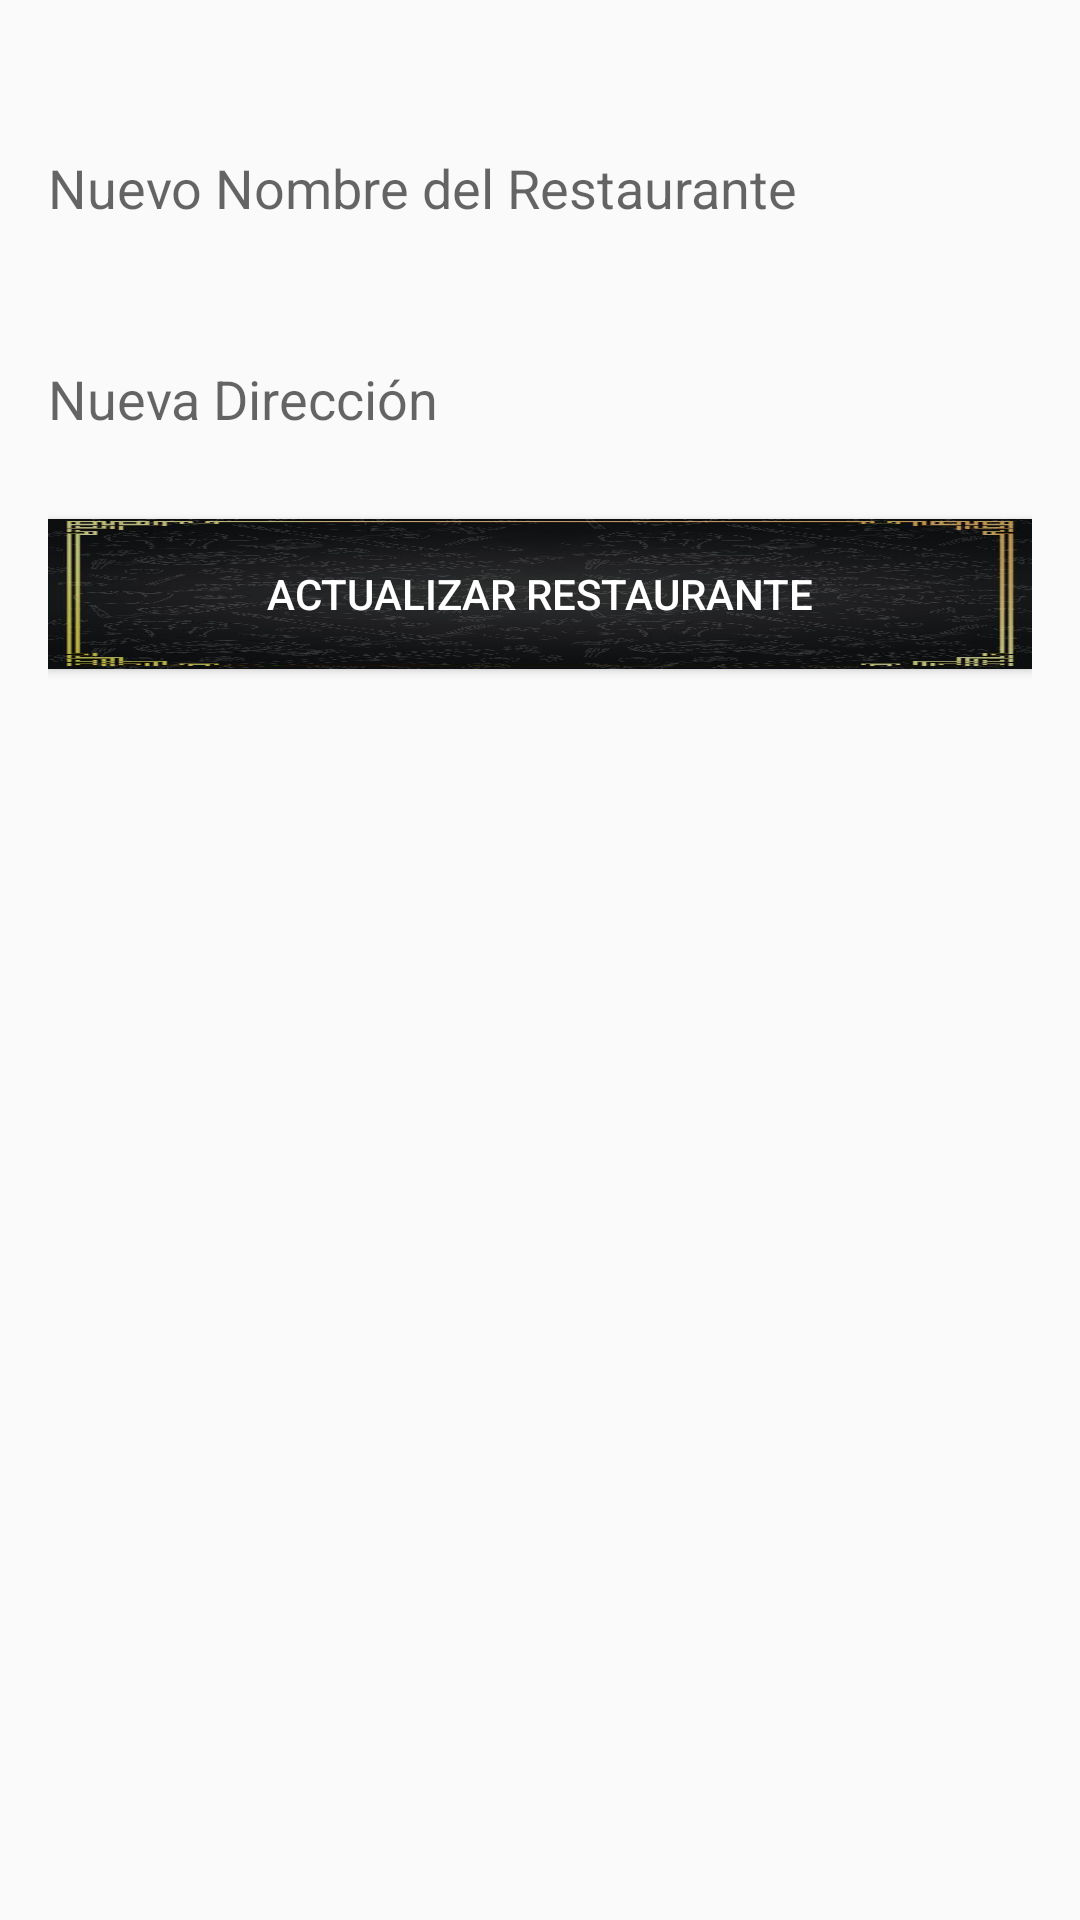

This screen was rendered from an Android layout file. Write that file and the resources it references.
<!-- AndroidManifest.xml: activity theme Theme.GestorAndroid -->
<!-- res/layout/activity_actualizar_restaurante.xml -->
<?xml version="1.0" encoding="utf-8"?>
<RelativeLayout xmlns:android="http://schemas.android.com/apk/res/android"
    xmlns:tools="http://schemas.android.com/tools"
    android:layout_width="match_parent"
    android:layout_height="match_parent"
    android:background="@drawable/restaurante"
    android:paddingLeft="16dp"
    android:paddingTop="16dp"
    android:paddingRight="16dp"
    android:paddingBottom="16dp"
    tools:context="com.svalero.gestorandroid.Restaurante.ActualizarRestauranteActivity">

    <EditText
        android:id="@+id/editTextNombreRestauranteActualizar"
        android:layout_width="386dp"
        android:layout_height="61dp"
        android:layout_marginTop="16dp"
        android:background="@android:color/transparent"
        android:hint="Nuevo Nombre del Restaurante"
        android:textColor="@android:color/white" />

    <EditText
        android:id="@+id/editTextDireccionRestauranteActualizar"
        android:layout_width="383dp"
        android:layout_height="48dp"
        android:layout_below="@+id/editTextNombreRestauranteActualizar"
        android:layout_marginTop="16dp"
        android:background="@android:color/transparent"
        android:hint="Nueva Dirección"
        android:textColor="@android:color/white" />

    

    <Button
        android:id="@+id/btnActualizarRestaurante"
        android:layout_width="match_parent"
        android:layout_height="50dp"
        android:layout_below="@+id/editTextDireccionRestauranteActualizar"
        android:layout_marginTop="16dp"
        android:background="@drawable/menu"
        android:text="Actualizar Restaurante"
        android:textColor="@android:color/white" />

</RelativeLayout>
<!-- resources referenced by this layout -->
<resources>
  <!-- drawable menu: jpg bitmap (drawable, 98138 bytes) -->
  <style name="Theme.GestorAndroid" parent="Theme.AppCompat.Light.NoActionBar">
      </style>
</resources>
